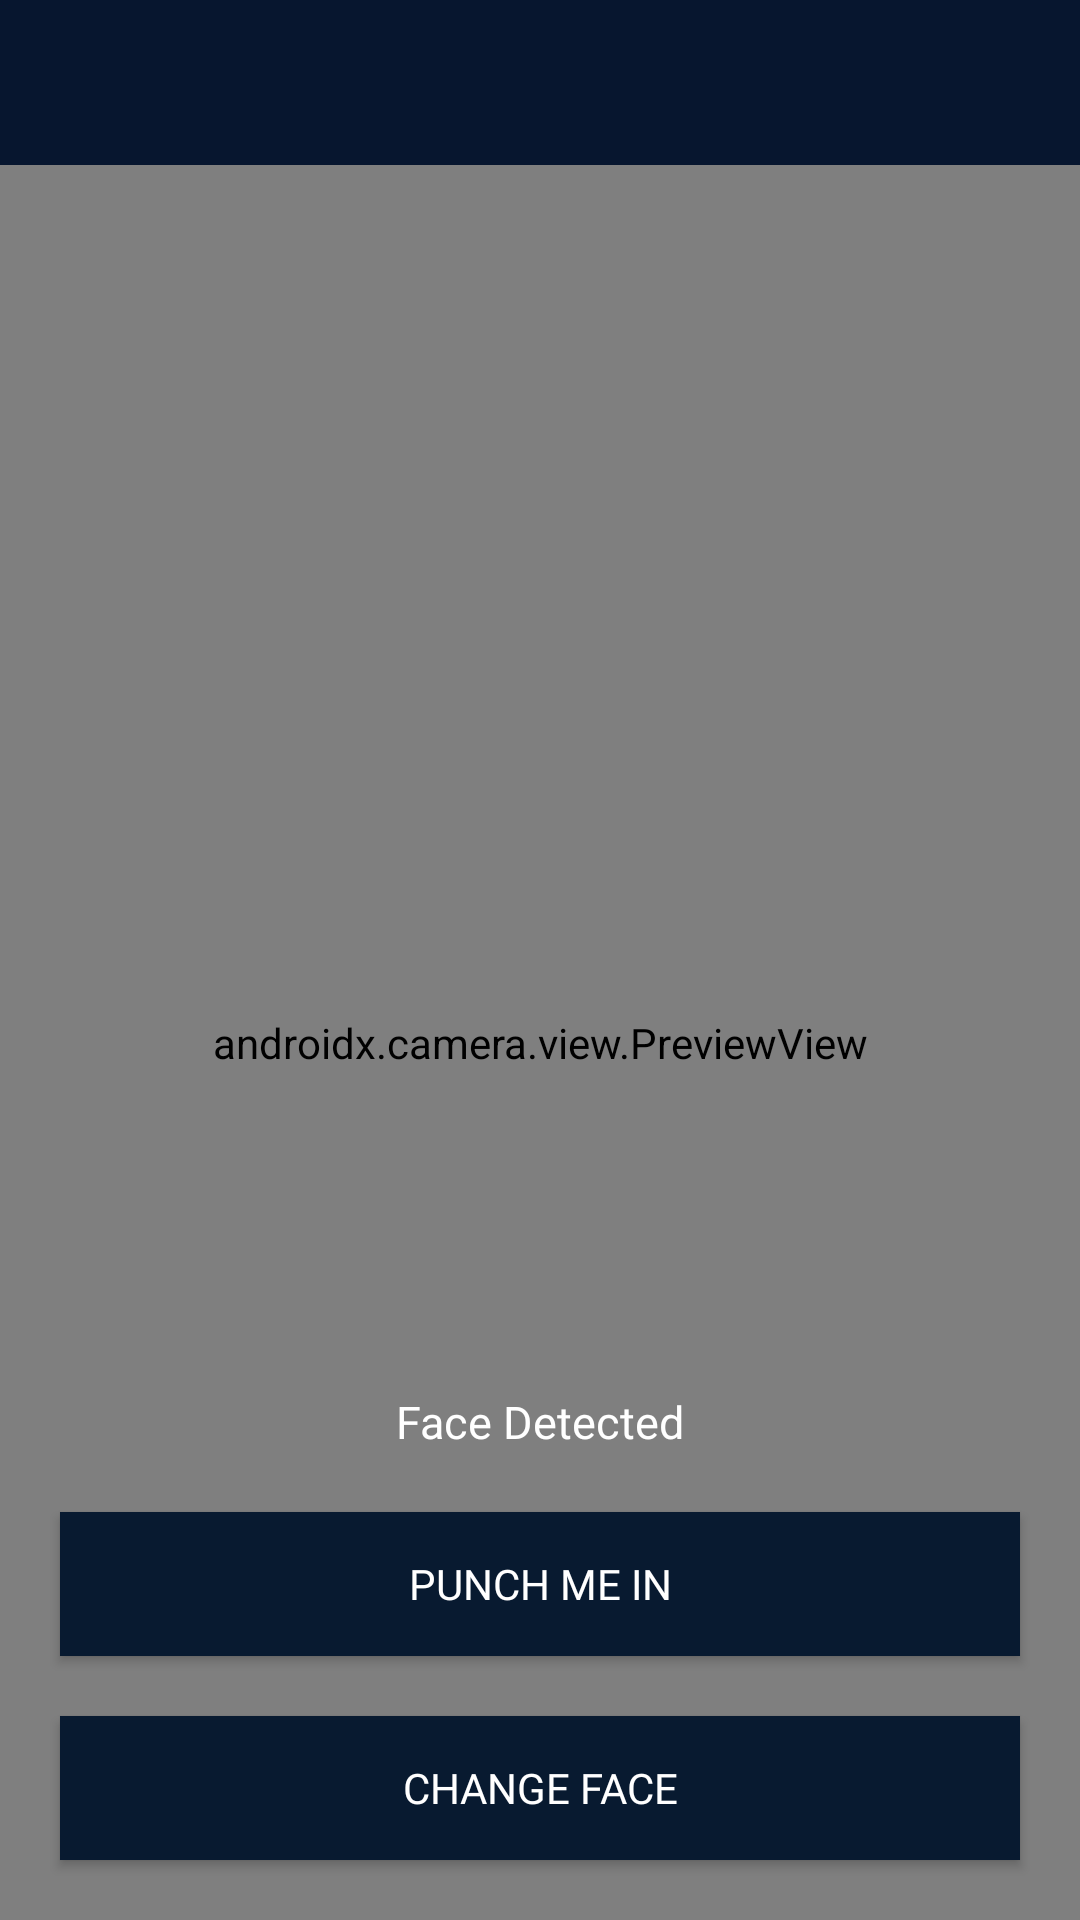

Produce the Android XML layout that renders to this screen, including the resource entries it uses.
<!-- AndroidManifest.xml: application theme AppTheme -->
<!-- res/layout/activity_identify_face.xml -->
<?xml version="1.0" encoding="utf-8"?>
<androidx.constraintlayout.widget.ConstraintLayout xmlns:android="http://schemas.android.com/apk/res/android"
    xmlns:app="http://schemas.android.com/apk/res-auto"
    xmlns:tools="http://schemas.android.com/tools"
    android:id="@+id/coordinatorLayout"
    android:layout_width="match_parent"
    android:layout_height="match_parent">

    <com.google.android.material.appbar.AppBarLayout
        android:id="@+id/appBar"
        android:layout_width="match_parent"
        android:layout_height="wrap_content"
        android:theme="@style/AppTheme"
        app:layout_constraintEnd_toEndOf="parent"
        app:layout_constraintStart_toStartOf="parent"
        app:layout_constraintTop_toTopOf="parent">

        <androidx.appcompat.widget.Toolbar
            android:id="@+id/toolbar"
            android:layout_width="match_parent"
            android:layout_height="?attr/actionBarSize"
            android:background="@color/colorPrimary"
            android:theme="@style/ToolbarTheme"
            app:popupTheme="@style/AppTheme.PopupOverlay"
            app:subtitleTextColor="@color/white"
            app:titleTextColor="@color/white">

        </androidx.appcompat.widget.Toolbar>

    </com.google.android.material.appbar.AppBarLayout>

    <ScrollView
        android:layout_width="match_parent"
        android:layout_height="match_parent"
        android:layout_marginTop="55dp"
        android:fillViewport="true"
        app:layout_constraintEnd_toEndOf="parent"
        app:layout_constraintStart_toStartOf="parent"
        app:layout_constraintTop_toBottomOf="@+id/appBar">

        <androidx.constraintlayout.widget.ConstraintLayout
            android:layout_width="match_parent"
            android:layout_height="match_parent">

            <FrameLayout
                android:id="@+id/container"
                android:layout_width="match_parent"
                android:layout_height="match_parent"
                app:layout_constraintEnd_toEndOf="parent"
                app:layout_constraintStart_toStartOf="parent"
                app:layout_constraintTop_toTopOf="parent"
                >

                <Button
                    android:id="@+id/button5"
                    android:layout_width="68dp"
                    android:layout_height="65dp"
                    android:layout_margin="35dp"
                    android:background="@drawable/cam"
                    android:backgroundTint="@color/teal_200"
                    android:elevation="1dp"
                    android:layout_gravity="right|top"
                    app:layout_constraintEnd_toEndOf="parent"
                    tools:layout_conversion_absoluteHeight="63dp"
                    tools:layout_conversion_absoluteWidth="62dp" />

                <androidx.camera.view.PreviewView
                    android:id="@+id/previewView"
                    android:layout_width="match_parent"
                    android:layout_height="match_parent"></androidx.camera.view.PreviewView>
            </FrameLayout>

            <TextView
                android:id="@+id/previewInfo"
                android:layout_width="match_parent"
                android:layout_height="wrap_content"
                android:layout_margin="20dp"
                android:fontFamily="@font/brownbold"
                android:text = "Face Detected"
                android:gravity="center"
                android:textColor="@color/white"
                android:textSize="15sp"
                app:layout_constraintBottom_toTopOf="@+id/btnPunchMe"
                app:layout_constraintStart_toStartOf="parent"
                app:layout_constraintEnd_toEndOf="parent" />

            <Button
                android:id="@+id/btnPunchMe"
                android:layout_width="match_parent"
                android:layout_height="wrap_content"
                android:layout_margin="20dp"
                android:background="@color/buttonBackgroundColor"
                android:fontFamily="@font/brownbold"
                android:text="PUNCH ME IN"
                android:textColor="@color/white"
                app:layout_constraintBottom_toTopOf="@+id/btnChangeFace"
                app:layout_constraintEnd_toEndOf="parent"
                app:layout_constraintStart_toStartOf="parent" />

            <Button
                android:id="@+id/btnChangeFace"
                android:layout_width="match_parent"
                android:layout_height="wrap_content"
                android:layout_margin="20dp"
                android:background="@color/buttonBackgroundColor"
                android:fontFamily="@font/brownbold"
                android:text="Change Face"
                android:textColor="@color/white"
                app:layout_constraintBottom_toBottomOf="parent"
                app:layout_constraintEnd_toEndOf="parent"
                app:layout_constraintStart_toStartOf="parent" />
        </androidx.constraintlayout.widget.ConstraintLayout>
    </ScrollView>
</androidx.constraintlayout.widget.ConstraintLayout>
<!-- resources referenced by this layout -->
<resources>
  <color name="buttonBackgroundColor">#081A30</color>
  <color name="colorPrimary">#07162F</color>
  <color name="teal_200">#FF03DAC5</color>
  <color name="white">#FFFFFFFF</color>
  <style name="AppTheme" parent="Theme.AppCompat.Light.DarkActionBar">
          
          <item name="colorPrimary">@color/colorPrimary</item>
          <item name="colorPrimaryDark">@color/colorPrimaryDark</item>
          <item name="colorAccent">@color/colorAccent</item>
          <item name="android:windowDisablePreview">true</item>
  
          
  
          <item name="scrimBackground">@color/mtrl_scrim_color</item>
          <item name="textAppearanceHeadline1">@style/TextAppearance.MaterialComponents.Headline1</item>
          <item name="textAppearanceHeadline2">@style/TextAppearance.MaterialComponents.Headline2</item>
          <item name="textAppearanceHeadline3">@style/TextAppearance.MaterialComponents.Headline3</item>
          <item name="textAppearanceHeadline4">@style/TextAppearance.MaterialComponents.Headline4</item>
          <item name="textAppearanceHeadline5">@style/TextAppearance.MaterialComponents.Headline5</item>
          <item name="textAppearanceHeadline6">@style/TextAppearance.MaterialComponents.Headline6</item>
          <item name="textAppearanceSubtitle1">@style/TextAppearance.MaterialComponents.Subtitle1</item>
          <item name="textAppearanceSubtitle2">@style/TextAppearance.MaterialComponents.Subtitle2</item>
          <item name="textAppearanceBody1">@style/TextAppearance.MaterialComponents.Body1</item>
          <item name="textAppearanceBody2">@style/TextAppearance.MaterialComponents.Body2</item>
          <item name="textAppearanceCaption">@style/TextAppearance.MaterialComponents.Caption</item>
          <item name="textAppearanceButton">@style/TextAppearance.MaterialComponents.Button</item>
          <item name="textAppearanceOverline">@style/TextAppearance.MaterialComponents.Overline</item>
      </style>
  <style name="AppTheme.PopupOverlay" parent="ThemeOverlay.AppCompat.Light" />
  <style name="ToolbarTheme" parent="ThemeOverlay.AppCompat.Dark.ActionBar">
          <item name="colorControlNormal">@color/dark_gray</item>
      </style>
  <color name="colorPrimaryDark">#393e46</color>
  <color name="colorAccent">#07162F</color>
  <color name="dark_gray">#393e46</color>
</resources>
